Labelled photos from "Dataset", an image-classification folder in IhdalFahroni/Tubes-JST. The possible labels are: bercak ungu, moler disease.

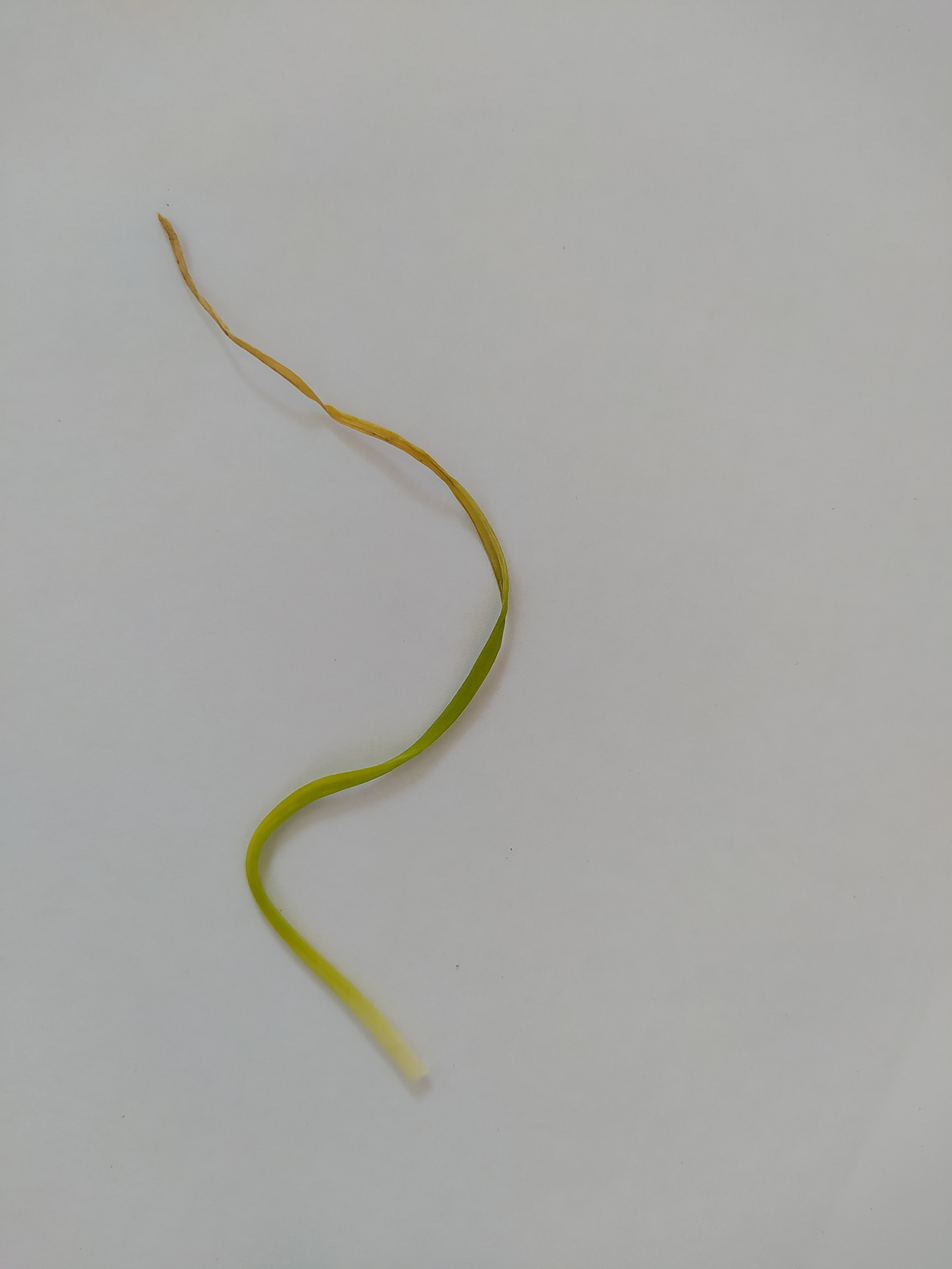
Label: moler disease

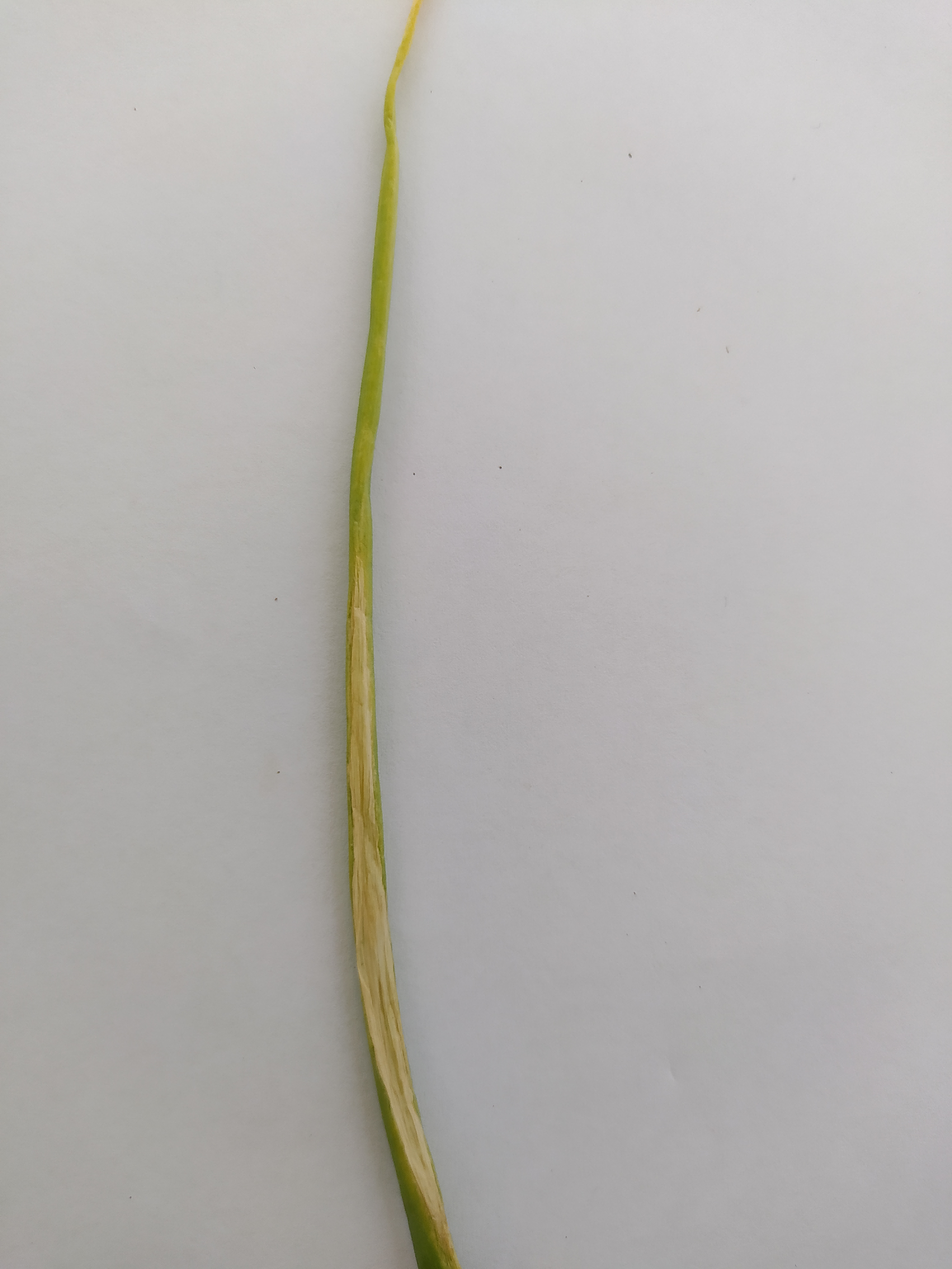
Label: bercak ungu

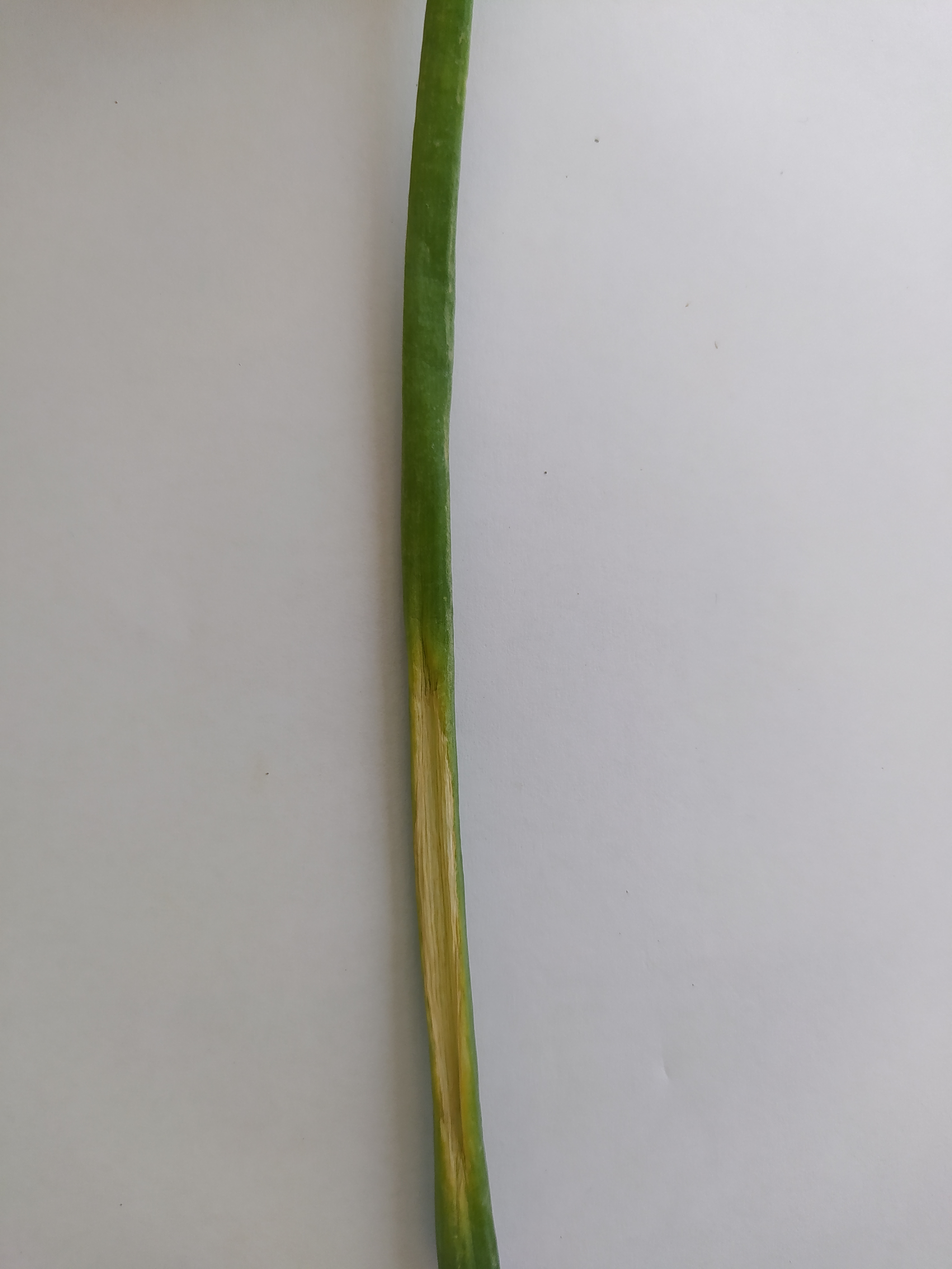
Label: bercak ungu

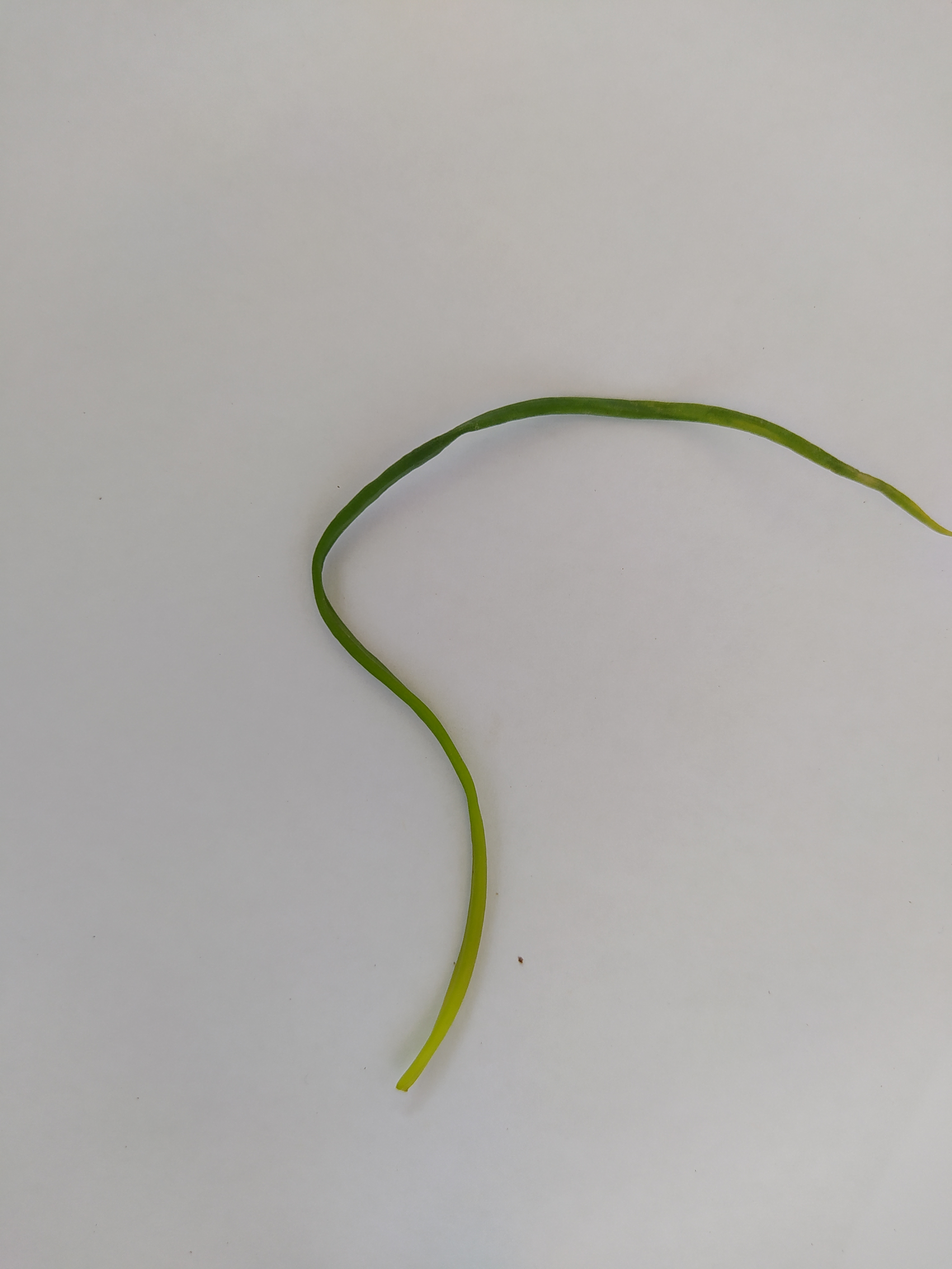
Label: moler disease

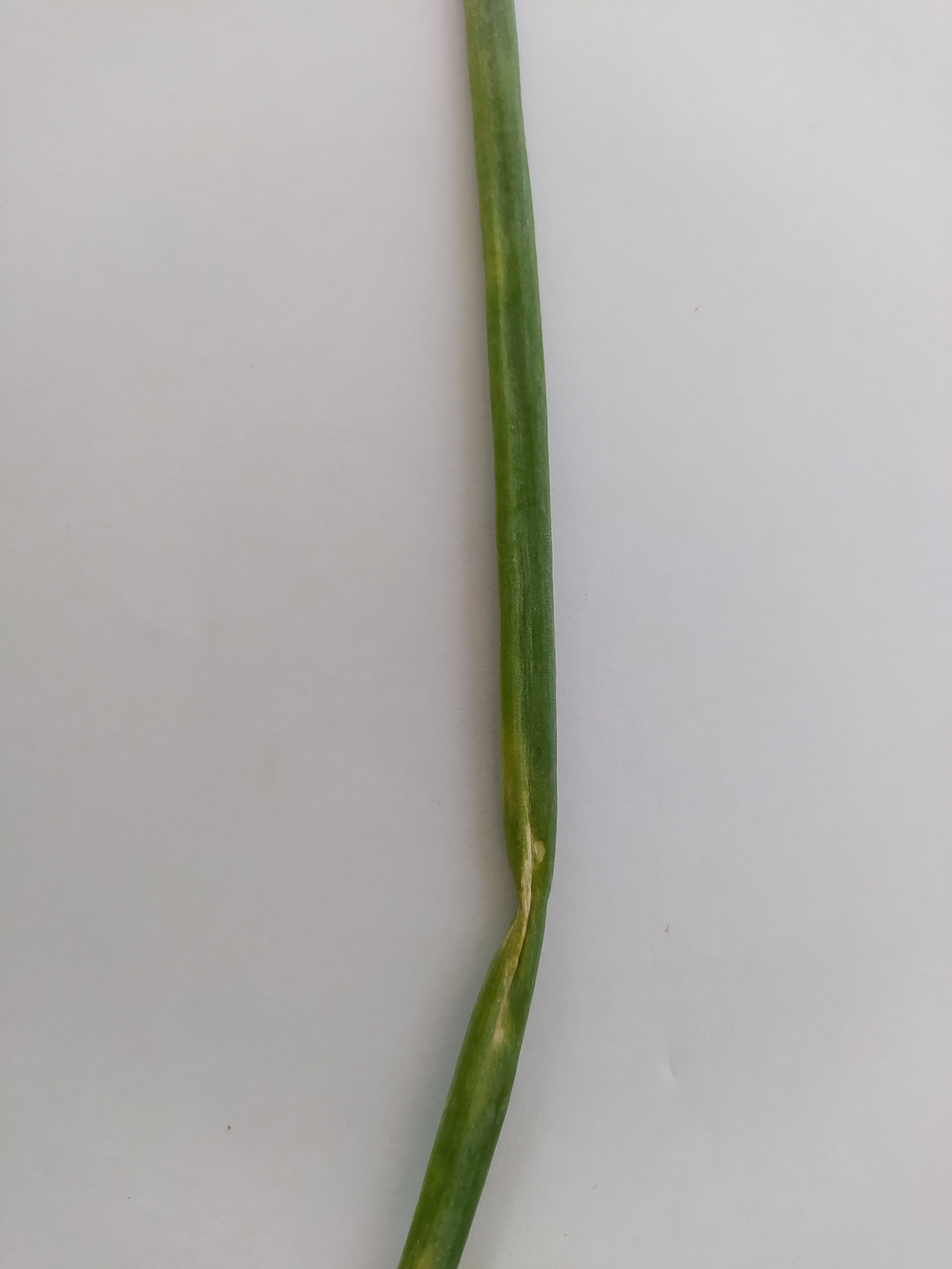
Label: bercak ungu

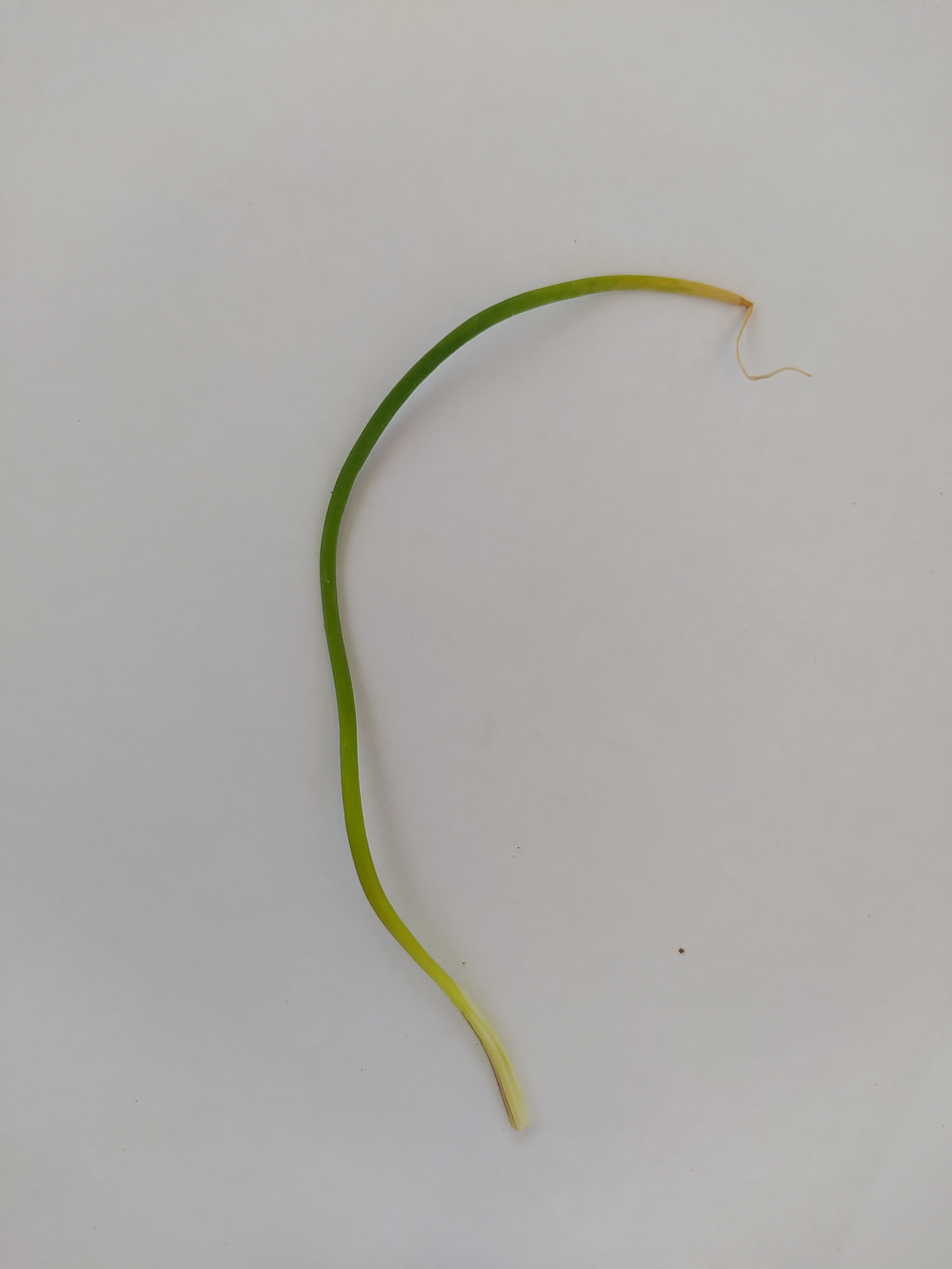
Label: moler disease
